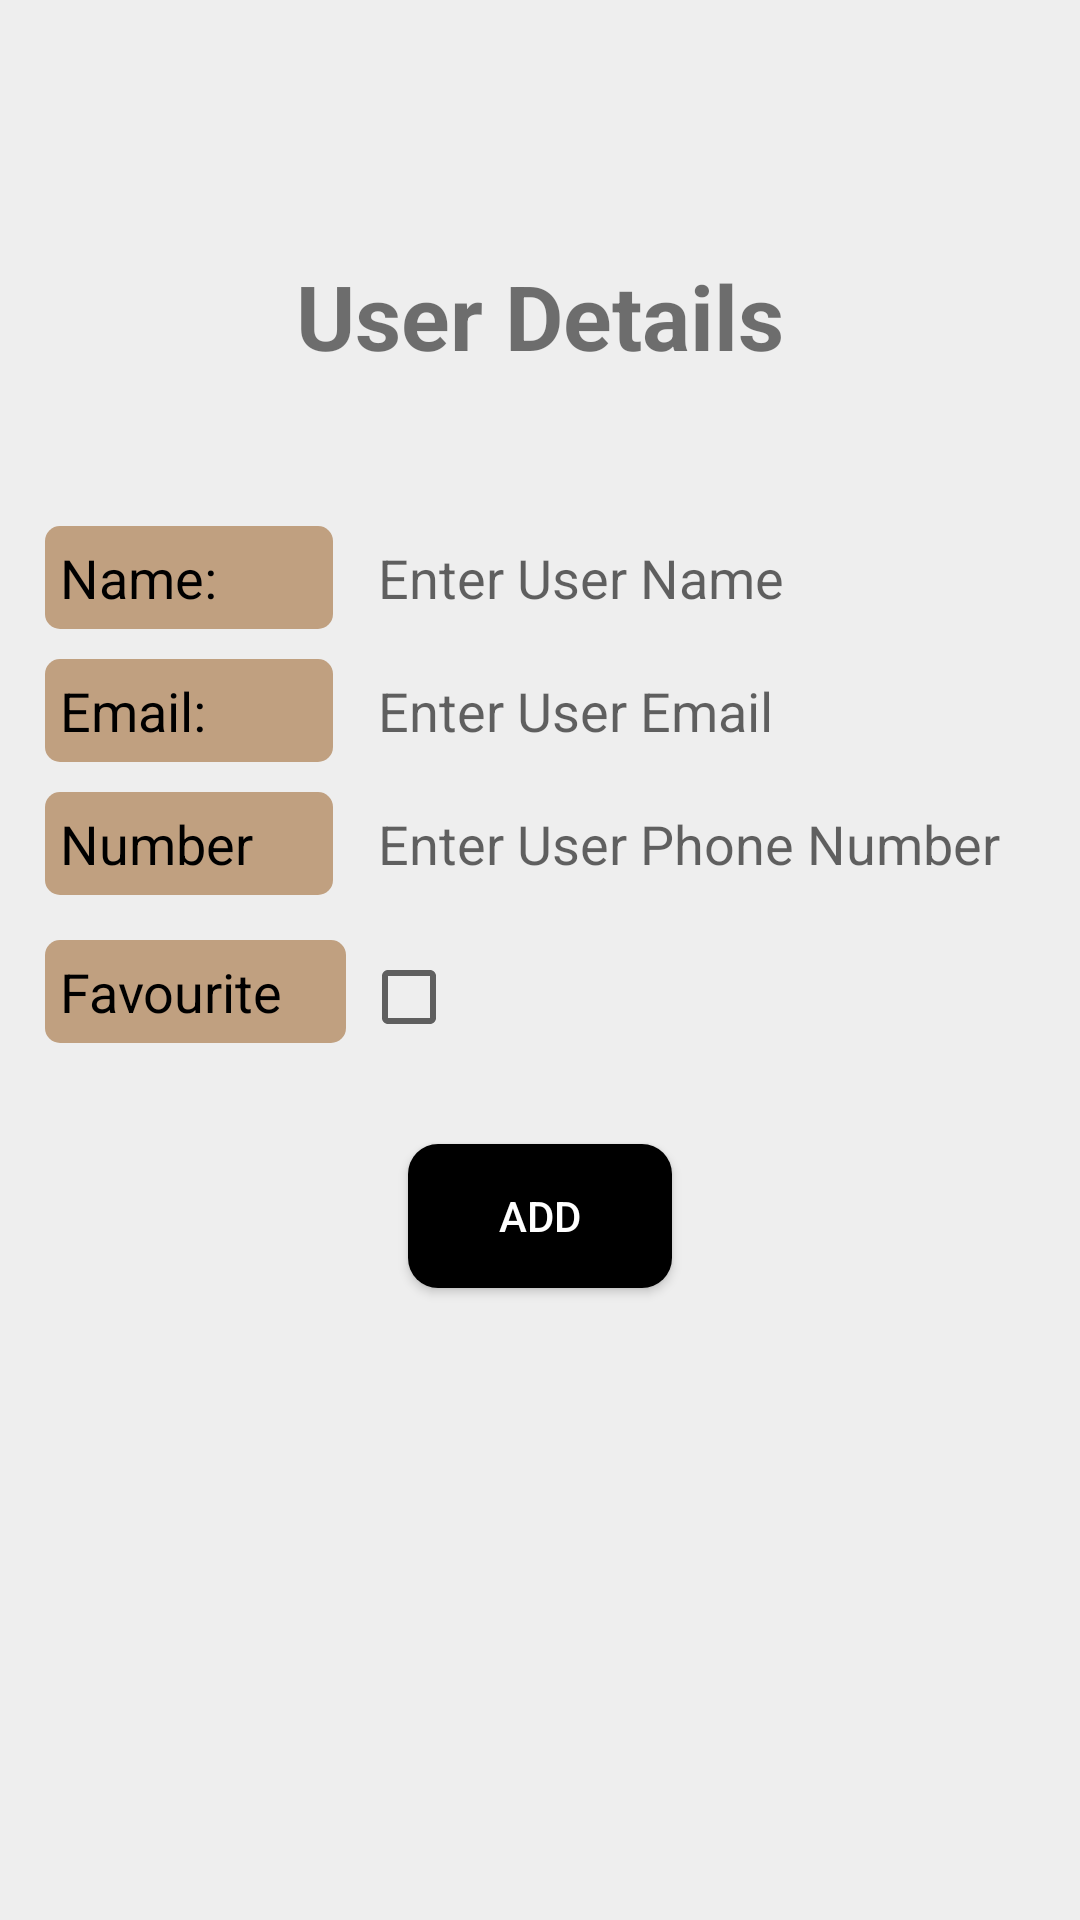

Reconstruct the res/layout file that produces this screen, plus the resources it refers to.
<!-- AndroidManifest.xml: application theme Theme.UsersListMVVM -->
<!-- res/layout/fragment_add_user.xml -->
<?xml version="1.0" encoding="utf-8"?>
<androidx.appcompat.widget.LinearLayoutCompat xmlns:android="http://schemas.android.com/apk/res/android"
    xmlns:tools="http://schemas.android.com/tools"
    android:layout_width="match_parent"
    android:layout_height="match_parent"
    tools:context=".presentation.ui.adduser.AddUserFragment"
    android:orientation="vertical"
    android:background="#eee">

    <androidx.constraintlayout.utils.widget.ImageFilterView
        android:layout_width="50dp"
        android:layout_height="40dp"
        android:id="@+id/iv_toFavUser"
        android:src="@drawable/ic_baseline_arrow_circle_right_24"
        android:layout_gravity="end"
        android:layout_marginEnd="10dp"
        android:layout_marginTop="10dp"
        />
    <TextView
        android:layout_width="match_parent"
        android:layout_height="wrap_content"
        android:text="@string/user_details"
        android:textAlignment="center"
        android:layout_marginTop="30dp"
        android:textStyle="bold"
        android:textSize="30sp"
        android:padding="5dp"/>

    <LinearLayout
        android:layout_width="match_parent"
        android:layout_height="wrap_content"
        android:orientation="horizontal"
        android:padding="5dp"
        android:layout_marginTop="40dp"
        android:layout_marginStart="10dp"
        >
        <TextView
            android:layout_width="0dp"
            android:layout_height="wrap_content"
            android:text="@string/enter_name"
            android:layout_weight="0.3"
            android:textSize="18sp"
            android:padding="5dp"
            android:background="@drawable/tv_background"
            android:textColor="@color/black"
            />

        <EditText
            android:layout_width="0dp"
            android:layout_height="wrap_content"
            android:layout_weight="0.7"
            android:layout_marginHorizontal="10dp"
            android:padding="5dp"
            android:id="@+id/et_name"
            android:inputType="text"
            android:hint="@string/enter_user_name"
            android:maxLength="25"
            android:autofillHints="name"
            android:background="@drawable/et_background"
            />
    </LinearLayout>

    <LinearLayout
        android:layout_width="match_parent"
        android:layout_height="wrap_content"
        android:orientation="horizontal"
        android:padding="5dp"
        android:layout_marginStart="10dp"
        >
        <TextView
            android:layout_width="0dp"
            android:layout_height="wrap_content"
            android:text="@string/enter_email"
            android:layout_weight="0.3"
            android:textSize="18sp"
            android:padding="5dp"
            android:background="@drawable/tv_background"
            android:textColor="@color/black"

            />
        <EditText
            android:layout_width="0dp"
            android:layout_height="wrap_content"
            android:layout_weight="0.7"
            android:layout_marginHorizontal="10dp"
            android:hint="@string/enter_your_email"
            android:id="@+id/et_email"
            android:inputType="textEmailAddress"
            android:autofillHints="emailAddress"
            android:maxLength="25"
            android:padding="5dp"
            android:background="@drawable/et_background"
            />
    </LinearLayout>

    <LinearLayout
        android:layout_width="match_parent"
        android:layout_height="wrap_content"
        android:orientation="horizontal"
        android:padding="5dp"
        android:layout_marginStart="10dp"
        >
        <TextView
            android:layout_width="0dp"
            android:layout_height="wrap_content"
            android:text="@string/phone_number"
            android:layout_weight="0.30"
            android:textSize="18sp"
            android:padding="5dp"
            android:background="@drawable/tv_background"
            android:textColor="@color/black"

            />
        <EditText
            android:layout_width="0dp"
            android:layout_height="wrap_content"
            android:layout_weight="0.70"
            android:layout_marginHorizontal="10dp"
            android:inputType="phone"
            android:maxLength="10"
            android:autofillHints="phone"
            android:hint="@string/enter_user_phone_number"
            android:id="@+id/et_phoneNo"
            android:padding="5dp"
            android:background="@drawable/et_background"

            />
    </LinearLayout>

    <LinearLayout
        android:layout_width="match_parent"
        android:layout_height="wrap_content"
        android:orientation="horizontal"
        android:padding="5dp"
        android:layout_marginStart="10dp"
        >
        <TextView
            android:layout_width="0dp"
            android:layout_height="wrap_content"
            android:id="@+id/tv_checkBox"
            android:text="@string/favourite"
            android:textSize="18sp"
            android:layout_weight="0.30"
            android:padding="5dp"
            android:background="@drawable/tv_background"
            android:textColor="@color/black"
            />

        <CheckBox
            android:layout_width="0dp"
            android:layout_height="wrap_content"
            android:id="@+id/checkbox"
            android:layout_weight="0.70"
            android:layout_marginStart="5dp"

            />

    </LinearLayout>

   <androidx.appcompat.widget.AppCompatButton
       android:id="@+id/btn_addUser"
       android:layout_width="wrap_content"
       android:layout_height="wrap_content"
       android:layout_gravity="center_horizontal"
       android:layout_marginTop="20dp"
       android:text="@string/add"
       android:textColor="@color/white"
       android:background="@drawable/btn_background"

       />


</androidx.appcompat.widget.LinearLayoutCompat>
<!-- resources referenced by this layout -->
<resources>
  <!-- drawable btn_background (drawable) -->
  <?xml version="1.0" encoding="utf-8"?>
  <selector xmlns:android="http://schemas.android.com/apk/res/android">
  <item>
      <shape >
          <corners android:radius="10dp" />
          <solid android:color="@color/black"/>
  
      </shape>
  </item>
  </selector>
  <!-- drawable tv_background (drawable) -->
  <?xml version="1.0" encoding="utf-8"?>
  <selector xmlns:android="http://schemas.android.com/apk/res/android">
      <item>
          <shape>
              <corners android:radius="5dp"/>
              <solid android:color="#C0A080"/>
          </shape>
      </item>
  </selector>
  <string name="add">Add</string>
  <string name="enter_email">Email:</string>
  <string name="enter_name">Name:</string>
  <string name="enter_user_name">Enter User Name</string>
  <string name="enter_user_phone_number">Enter User Phone Number</string>
  <string name="enter_your_email">Enter User Email</string>
  <string name="favourite">Favourite</string>
  <string name="phone_number">Number</string>
  <string name="user_details">User Details</string>
  <style name="Theme.UsersListMVVM" parent="Theme.MaterialComponents.DayNight.DarkActionBar">
          
          <item name="colorPrimary">@color/purple_500</item>
          <item name="colorPrimaryVariant">@color/purple_700</item>
          <item name="colorOnPrimary">@color/white</item>
          
          <item name="colorSecondary">@color/teal_200</item>
          <item name="colorSecondaryVariant">@color/teal_700</item>
          <item name="colorOnSecondary">@color/black</item>
          
          <item name="android:statusBarColor" tools:targetApi="l">?attr/colorPrimaryVariant</item>
          
      </style>
  <!-- not gathered from this repository: default colours our renderer supplied (Android Studio template values) -->
  <color name="purple_500">#FF6200EE</color>
  <color name="purple_700">#FF3700B3</color>
  <color name="teal_200">#FF03DAC5</color>
  <color name="teal_700">#FF018786</color>
  <color name="black">#FF000000</color>
  <color name="white">#FFFFFFFF</color>
</resources>
